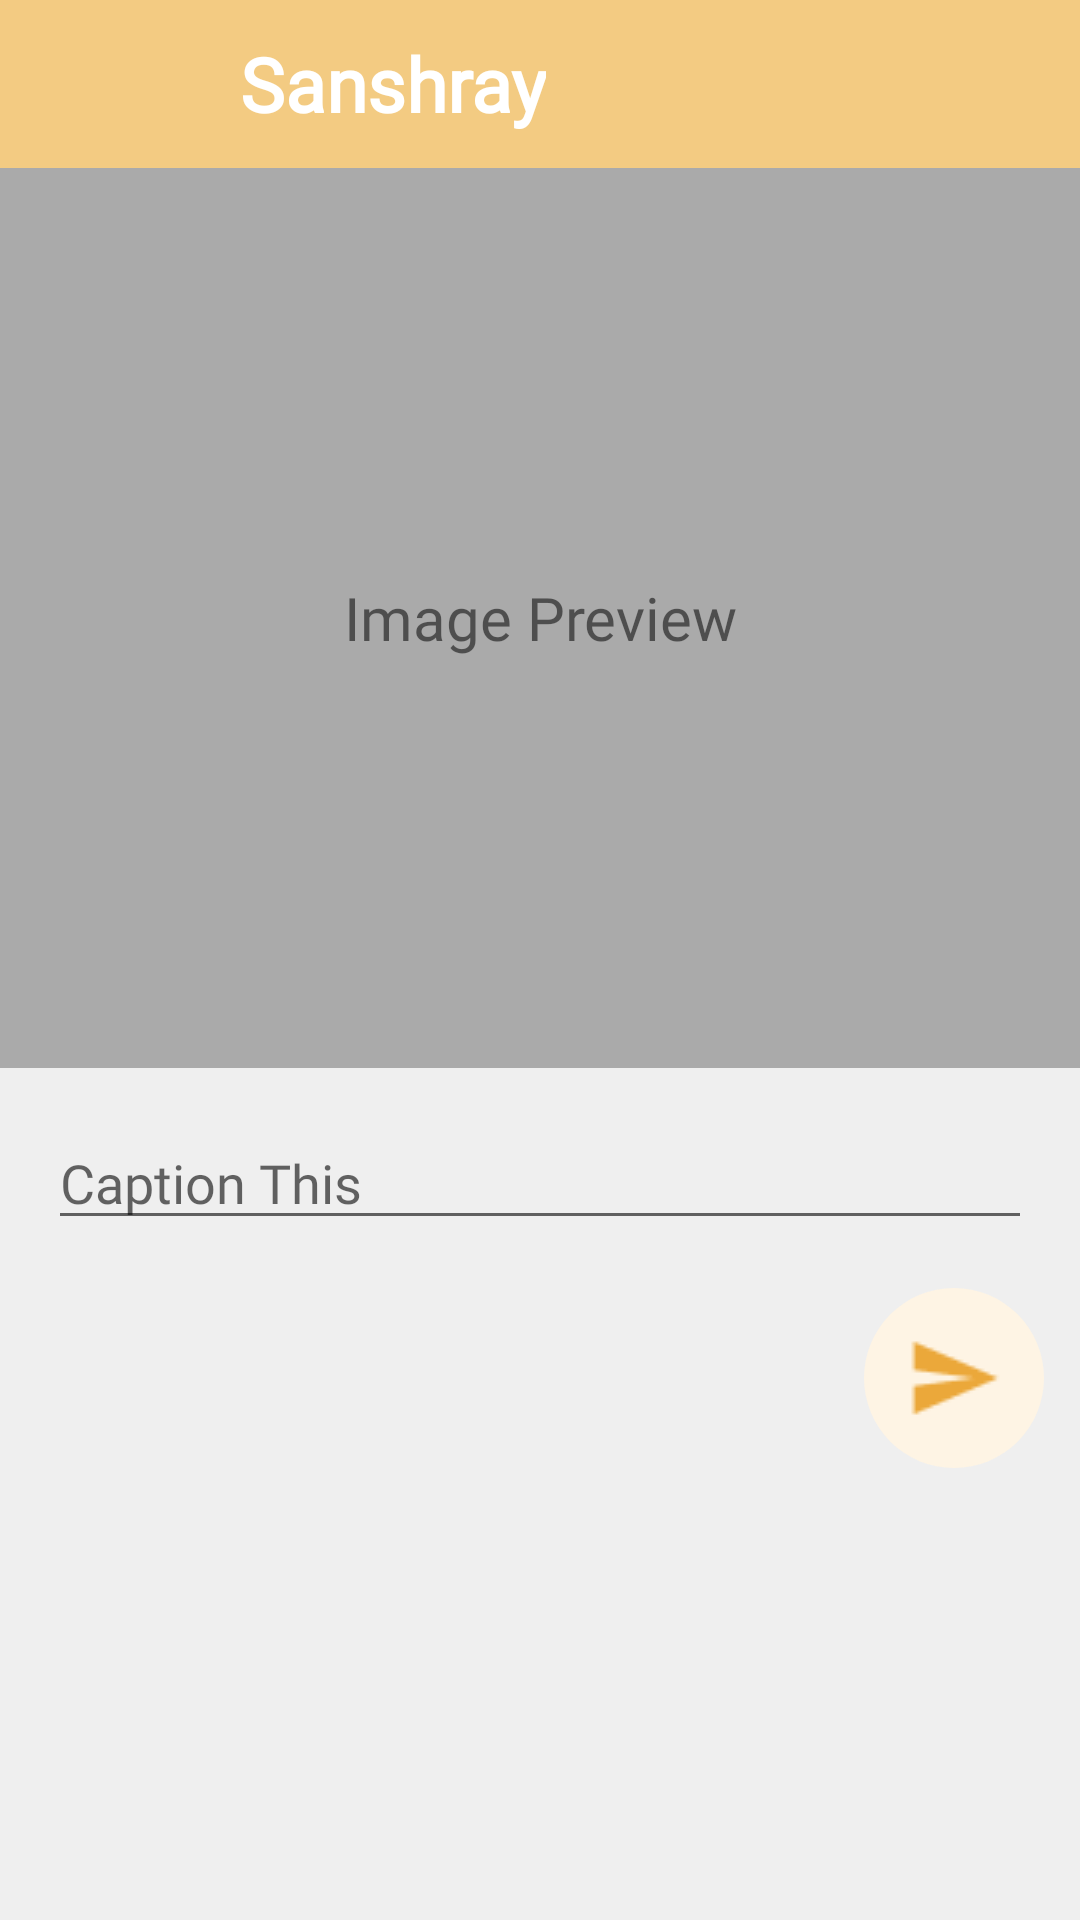

Layout XML and referenced resources for this Android screen:
<!-- AndroidManifest.xml: application theme Theme.ProjectEESA -->
<!-- res/layout/activity_create_post.xml -->
<?xml version="1.0" encoding="utf-8"?>
<ScrollView xmlns:android="http://schemas.android.com/apk/res/android"
    xmlns:tools="http://schemas.android.com/tools"
    style="@style/Bg1"
    android:layout_width="match_parent"
    android:layout_height="match_parent"
    android:orientation="vertical"
    tools:context=".Posts.CreatePostActivity">

    <LinearLayout
        android:layout_width="match_parent"
        android:layout_height="wrap_content"
        android:orientation="vertical">

        <include
            android:id="@+id/toolbar"
            layout="@layout/main_toolbar" />

        <RelativeLayout
            android:id="@+id/post_image1"
            android:layout_width="match_parent"
            android:layout_height="300dp"
            android:background="@android:color/darker_gray">

            <ImageView
                android:id="@+id/create_post_img"
                android:layout_width="fill_parent"
                android:layout_height="fill_parent"
                android:scaleType="centerInside" />

            <TextView
                android:id="@+id/empty_post"
                android:layout_width="fill_parent"
                android:layout_height="fill_parent"
                android:fontFamily="@font/poppins_medium"
                android:gravity="center"
                android:text="Image Preview"
                android:textSize="20sp" />

        </RelativeLayout>

        <EditText
            android:id="@+id/create_post_caption"
            android:layout_width="match_parent"
            android:layout_height="wrap_content"
            android:layout_margin="16dp"
            android:fontFamily="@font/poppins"
            android:hint="Caption This" />

        <RelativeLayout
            android:layout_width="match_parent"
            android:layout_height="match_parent">

            <ImageButton
                android:id="@+id/create_post_btn"
                style="@style/button_style"
                android:layout_width="60dp"
                android:layout_height="60dp"
                android:focusable="true"
                android:clickable="true"
                android:scaleType="center"
                android:layout_alignParentEnd="true"
                android:layout_gravity="center_horizontal"
                android:layout_marginEnd="12dp"
                android:src="@drawable/send_black"
                />
        </RelativeLayout>
    </LinearLayout>

</ScrollView>
<!-- res/layout/main_toolbar.xml (included above) -->
<?xml version="1.0" encoding="utf-8"?>
<androidx.appcompat.widget.Toolbar xmlns:android="http://schemas.android.com/apk/res/android"
    android:layout_width="match_parent"
    android:layout_height="wrap_content"
    style="@style/toolbar_style">

    <LinearLayout
        android:layout_width="match_parent"
        android:layout_height="wrap_content"
        android:orientation="horizontal">

        <ImageView
            android:layout_width="48dp"
            android:layout_height="48dp"
            android:layout_marginVertical="4dp"
            android:layout_marginEnd="16dp"
            android:src="@mipmap/ic_launcher_round" />

        <TextView
            android:id="@+id/titleTv"
            android:layout_width="wrap_content"
            android:layout_height="wrap_content"
            android:fontFamily="@font/rajdhani_semibold"
            android:layout_gravity="center_vertical"
            android:textColor="@color/white"
            android:text="@string/app_name"
            android:textSize="25sp"
            android:textStyle="bold" />
    </LinearLayout>

</androidx.appcompat.widget.Toolbar>
<!-- resources referenced by this layout -->
<resources>
  <color name="white">#FFFFFFFF</color>
  <!-- drawable send_black: png bitmap (drawable, 518 bytes) -->
  <string name="app_name">Sanshray</string>
  <style name="Bg1">
          <item name="android:background">#EEEE</item>
  
      </style>
  <style name="button_style">
          <item name="android:background">@drawable/black_circle</item>
      </style>
  <style name="toolbar_style">
          <item name="android:background">#F3CB82</item>
      </style>
  <style name="Theme.ProjectEESA" parent="Theme.MaterialComponents.DayNight.DarkActionBar">
          
          <item name="colorPrimary">@color/wheat</item>
          <item name="colorPrimaryVariant">@color/purple_700</item>
          <item name="colorOnPrimary">@color/white</item>
          
          <item name="colorSecondary">@color/black</item>
          <item name="colorSecondaryVariant">@color/teal_700</item>
          <item name="colorOnSecondary">@color/black</item>
          
          <item name="android:statusBarColor" tools:targetApi="l">@android:color/darker_gray</item>
          
      </style>
  <!-- drawable black_circle (drawable) -->
  <?xml version="1.0" encoding="utf-8"?>
  <shape xmlns:android="http://schemas.android.com/apk/res/android"
      android:shape="oval">
  
      <solid android:color="#FEF4E4"/>
      <size
          android:width="50dp"
          android:height="50dp"/>
  </shape>
  <color name="wheat">#F3CB82</color>
  <color name="purple_700">#FF3700B3</color>
  <color name="black">#FF000000</color>
  <color name="teal_700">#FF018786</color>
</resources>
